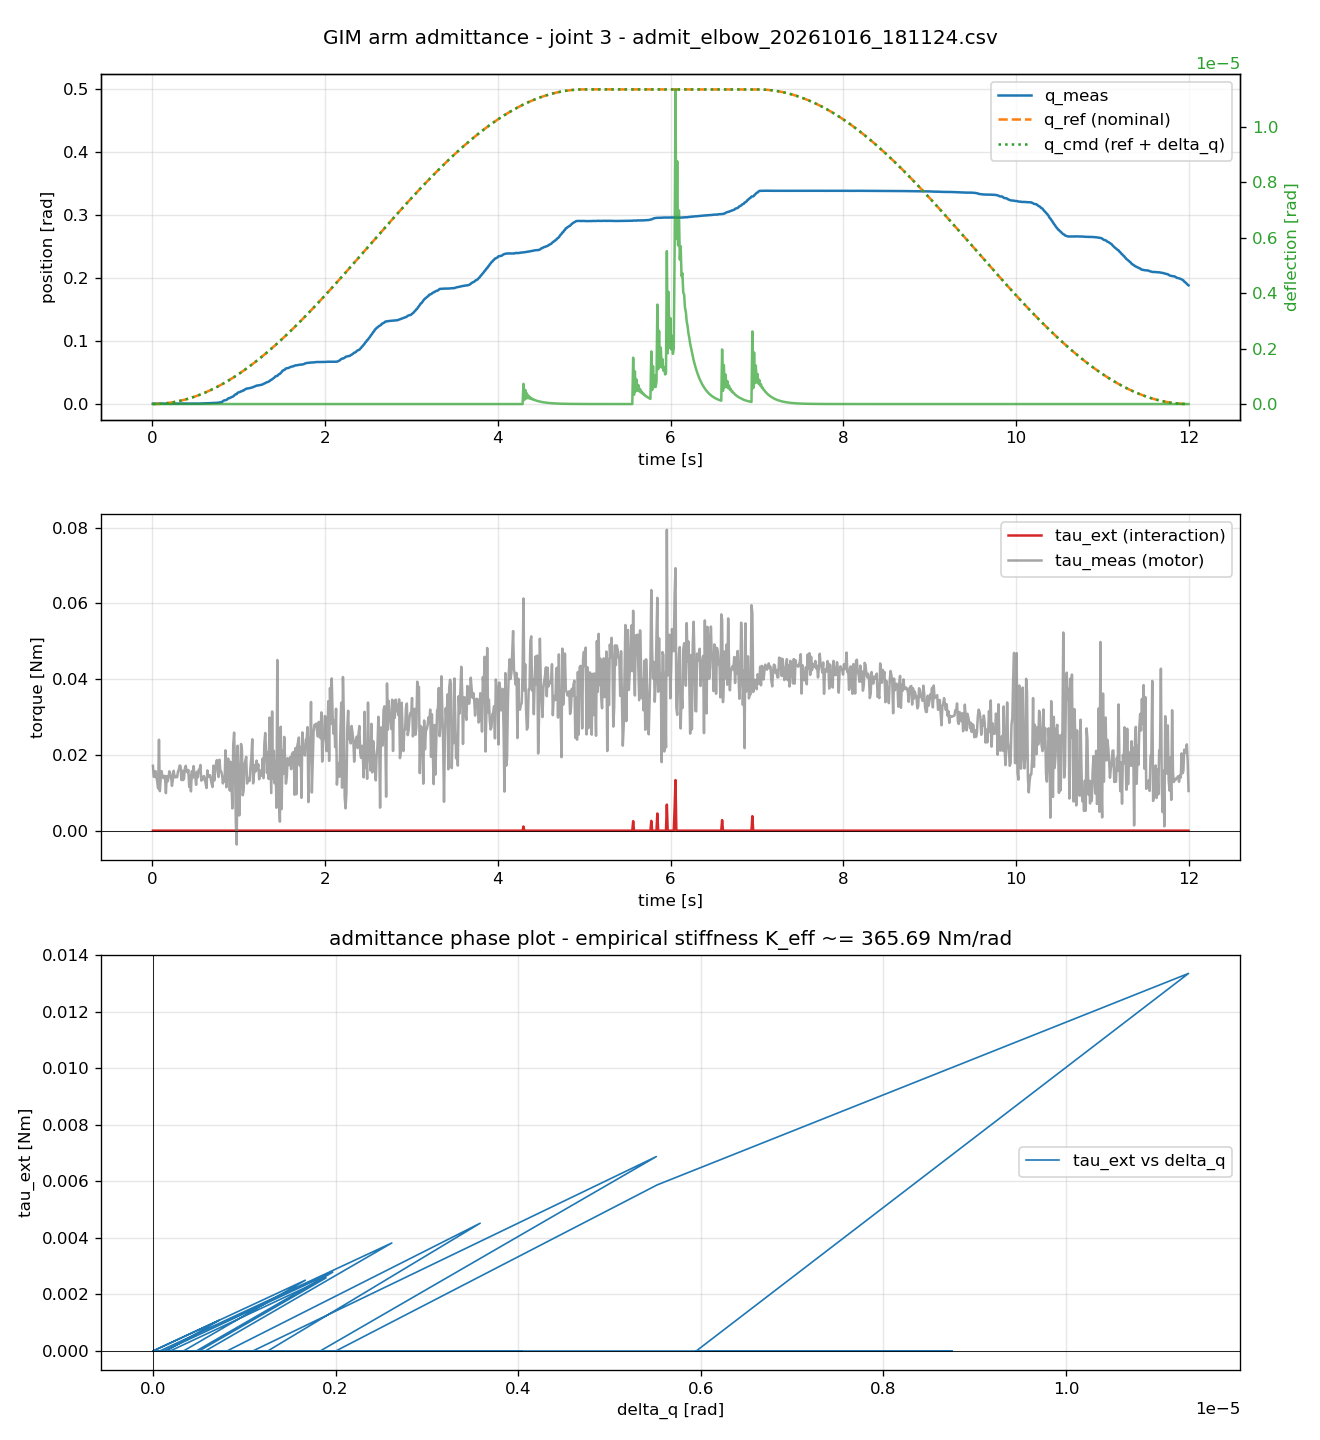

The table this chart was drawn from, first rows:
timestamp, joint, q_meas, q_ref, q_cmd, qd_meas, tau_ext, tau_meas, delta_q
0.006621, 3, 0.0005241, 2.16311805e-06, 2.16311805e-06, -0.01198, 0, 0.01712, 4.01812993e-115
0.0166, 3, 0.0005318, 1.36007785e-05, 1.36007785e-05, 0.004494, 0, 0.01422, 3.70711668e-115
0.02659, 3, 0.0004678, 3.48986598e-05, 3.48986598e-05, -0.001498, 0, 0.01418, 3.42017663e-115
0.03658, 3, 0.00057, 6.60453851e-05, 6.60453851e-05, -0, 0, 0.01571, 3.15544644e-115
0.04673, 3, 0.0005445, 0.0001077, 0.0001077, -0.00749, 0, 0.0141, 2.91120704e-115
0.0566, 3, 0.000491, 0.0001581, 0.0001581, -0.004494, 0, 0.01291, 2.68587237e-115
0.06661, 3, 0.0005681, 0.0002189, 0.0002189, 0.008988, 0, 0.01116, 2.47797917e-115
0.07661, 3, 0.0006061, 0.0002896, 0.0002896, 0.001498, 0, 0.02401, 2.28617741e-115
0.08662, 3, 0.000599, 0.0003702, 0.0003702, -0.01049, 0, 0.01043, 2.10922159e-115
0.09661, 3, 0.0005678, 0.0004604, 0.0004604, -0.01498, 0, 0.01378, 1.94596259e-115
0.1066, 3, 0.0006288, 0.0005607, 0.0005607, 0.002996, 0, 0.01571, 1.79534025e-115
0.1166, 3, 0.0006172, 0.000671, 0.000671, -0.005992, 0, 0.01431, 1.65637645e-115
0.1266, 3, 0.0005694, 0.0007907, 0.0007907, -0.008988, 0, 0.01388, 1.52816879e-115
0.1366, 3, 0.0005706, 0.0009204, 0.0009204, -0.004494, 0, 0.01447, 1.40988472e-115
0.1466, 3, 0.0006151, 0.00106, 0.00106, -0.002996, 0, 0.01438, 1.30075614e-115
0.1566, 3, 0.0007018, 0.001209, 0.001209, 0.01798, 0, 0.009906, 1.20007438e-115
0.1666, 3, 0.0006192, 0.001369, 0.001369, -0.001498, 0, 0.01439, 1.10718563e-115
0.1766, 3, 0.0006666, 0.001537, 0.001537, 0.00749, 0, 0.01299, 1.02148671e-115
0.1866, 3, 0.0006146, 0.001716, 0.001716, 0.001498, 0, 0.01393, 9.42421097e-116
0.1966, 3, 0.0005919, 0.001904, 0.001904, -0.005992, 0, 0.01566, 8.69475359e-116
0.2066, 3, 0.0006065, 0.002103, 0.002103, 0.002996, 0, 0.01515, 8.02175803e-116
0.2166, 3, 0.000543, 0.002311, 0.002311, 0.001498, 0, 0.0142, 7.400854e-116
0.2266, 3, 0.0005213, 0.00253, 0.00253, -0.01198, 0, 0.01182, 6.82800949e-116
0.2366, 3, 0.0006417, 0.002758, 0.002758, 0.008988, 0, 0.01336, 6.29950457e-116
0.2466, 3, 0.0005361, 0.002995, 0.002995, -0.001498, 0, 0.0158, 5.81190724e-116
0.2568, 3, 0.0006136, 0.003248, 0.003248, -0.001498, 0, 0.01426, 5.36205116e-116
0.2666, 3, 0.0006022, 0.0035, 0.0035, -0.004494, 0, 0.01405, 4.94701506e-116
0.2766, 3, 0.0005623, 0.003766, 0.003766, -0.00749, 0, 0.01429, 4.56410378e-116
0.2866, 3, 0.0006138, 0.004043, 0.004043, -0.004494, 0, 0.0141, 4.2108308e-116
0.2966, 3, 0.0006108, 0.004329, 0.004329, -0.01198, 0, 0.0156, 3.88490202e-116
0.3066, 3, 0.0007973, 0.004625, 0.004625, 0.02547, 0, 0.01613, 3.58420093e-116
0.3166, 3, 0.0006295, 0.004931, 0.004931, 0.002996, 0, 0.01721, 3.30677486e-116
0.3266, 3, 0.0007174, 0.005244, 0.005244, -0.001498, 0, 0.01703, 3.05082226e-116
0.3366, 3, 0.0007406, 0.005571, 0.005571, 0.002996, 0, 0.01334, 2.81468103e-116
0.3466, 3, 0.0006831, 0.005906, 0.005906, 0.002996, 0, 0.01584, 2.59681771e-116
0.3566, 3, 0.0006318, 0.00625, 0.00625, -0.01198, 0, 0.01335, 2.39581756e-116
0.3666, 3, 0.0007074, 0.006603, 0.006603, -0.005992, 0, 0.0138, 2.21037532e-116
0.3766, 3, 0.0007749, 0.006967, 0.006967, 0.008988, 0, 0.01646, 2.03928677e-116
0.3866, 3, 0.0006679, 0.00734, 0.00734, -0, 0, 0.01712, 1.8814409e-116
0.3966, 3, 0.0007116, 0.007723, 0.007723, -0.001498, 0, 0.0157, 1.73581269e-116
0.4066, 3, 0.0006485, 0.008115, 0.008115, -0.001498, 0, 0.01539, 1.60145647e-116
0.4166, 3, 0.0006354, 0.008517, 0.008517, -0.01049, 0, 0.016, 1.47749976e-116
0.4266, 3, 0.0007108, 0.008928, 0.008928, 0.002996, 0, 0.01154, 1.3631376e-116
0.4366, 3, 0.0006831, 0.009349, 0.009349, 0.002996, 0, 0.0145, 1.25762736e-116
0.4466, 3, 0.0006284, 0.009779, 0.009779, -0, 0, 0.01036, 1.16028387e-116
0.4566, 3, 0.0006627, 0.01022, 0.01022, -0.004494, 0, 0.01568, 1.07047501e-116
0.4666, 3, 0.0006941, 0.01067, 0.01067, -0.004494, 0, 0.0139, 9.87617584e-117
0.4766, 3, 0.0007692, 0.01113, 0.01113, 0.02097, 0, 0.01705, 9.11173526e-117
0.4866, 3, 0.0006608, 0.01159, 0.01159, -0.008988, 0, 0.01514, 8.40646428e-117
0.4966, 3, 0.0006655, 0.01207, 0.01207, -0.008988, 0, 0.01438, 7.75578303e-117
0.5066, 3, 0.0006672, 0.01256, 0.01256, -0.005992, 0, 0.0121, 7.15546613e-117
0.5166, 3, 0.0006764, 0.01306, 0.01306, -0.008988, 0, 0.01553, 6.60161524e-117
0.5266, 3, 0.0007337, 0.01356, 0.01356, 0.00749, 0, 0.0141, 6.0906338e-117
0.5366, 3, 0.0007353, 0.01408, 0.01408, 0.00749, 0, 0.01602, 5.61920359e-117
0.5466, 3, 0.0007623, 0.0146, 0.0146, -0.002996, 0, 0.01607, 5.18426325e-117
0.5566, 3, 0.0008556, 0.01513, 0.01513, 0.005992, 0, 0.01734, 4.78298838e-117
0.5666, 3, 0.0008883, 0.01568, 0.01568, 0.002996, 0, 0.0132, 4.41277318e-117
0.5766, 3, 0.0008453, 0.01623, 0.01623, -0.008988, 0, 0.01417, 4.07121355e-117
0.5866, 3, 0.0009262, 0.01679, 0.01679, 0.01049, 0, 0.01351, 3.75609149e-117
0.5966, 3, 0.0009814, 0.01736, 0.01736, 0.00749, 0, 0.01443, 3.46536067e-117
... 1,140 more rows
